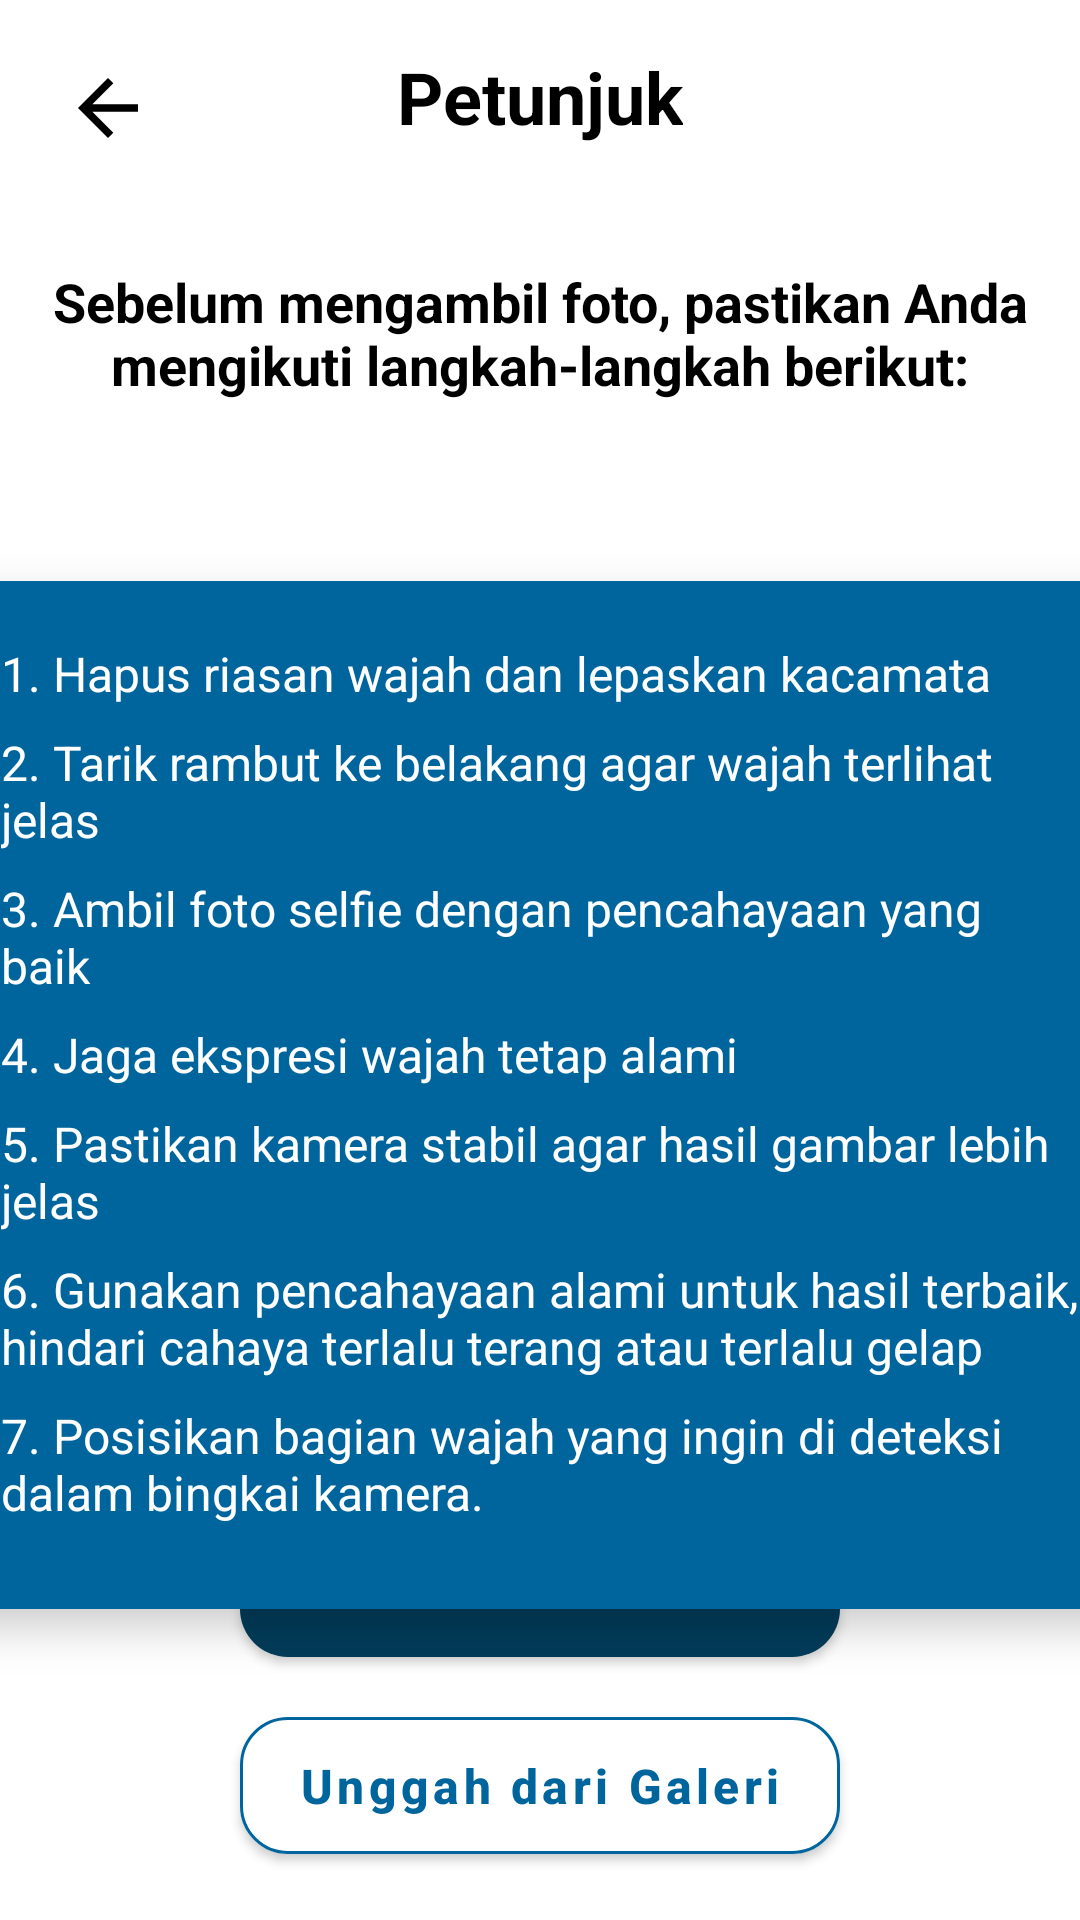

Produce the Android XML layout that renders to this screen, including the resource entries it uses.
<!-- AndroidManifest.xml: application theme Theme.SkinCheck -->
<!-- res/layout/activity_guideline.xml -->
<androidx.constraintlayout.widget.ConstraintLayout
    xmlns:android="http://schemas.android.com/apk/res/android"
    xmlns:app="http://schemas.android.com/apk/res-auto"
    xmlns:tools="http://schemas.android.com/tools"
    android:layout_width="match_parent"
    android:layout_height="match_parent"
    android:background="@drawable/logo"
    tools:context=".view.GuidelineActivity">

    
    <ImageButton
        android:id="@+id/icon_back"
        android:layout_width="40dp"
        android:layout_height="40dp"
        android:layout_marginStart="16dp"
        android:layout_marginTop="16dp"
        android:background="?attr/selectableItemBackgroundBorderless"
        android:contentDescription="@string/content_desc_icon_back"
        android:src="@drawable/ic_baseline_arrow_back_24"
        app:layout_constraintStart_toStartOf="parent"
        app:layout_constraintTop_toTopOf="parent" />

    
    <TextView
        android:id="@+id/tv_title"
        android:layout_width="wrap_content"
        android:layout_height="wrap_content"
        android:text="Petunjuk"
        android:textSize="24sp"
        android:textStyle="bold"
        android:textColor="@color/black"
        android:layout_marginTop="16dp"
        app:layout_constraintTop_toTopOf="parent"
        app:layout_constraintStart_toStartOf="parent"
        app:layout_constraintEnd_toEndOf="parent"/>

    
    <TextView
        android:id="@+id/tv_intro"
        android:layout_width="match_parent"
        android:layout_height="wrap_content"
        android:text="Sebelum mengambil foto, pastikan Anda mengikuti langkah-langkah berikut:"
        android:textSize="18sp"
        android:textStyle="bold"
        android:textColor="@color/black"
        android:gravity="center"
        android:layout_marginTop="40dp"
        android:paddingHorizontal="16dp"
        app:layout_constraintTop_toBottomOf="@id/tv_title"
        app:layout_constraintStart_toStartOf="parent"
        app:layout_constraintEnd_toEndOf="parent"/>

    
    <androidx.cardview.widget.CardView
        android:layout_width="400dp"
        android:layout_height="wrap_content"
        android:layout_marginTop="60dp"
        app:cardBackgroundColor="@color/blue_700"
        app:cardCornerRadius="16dp"
        app:cardElevation="8dp"
        app:layout_constraintTop_toBottomOf="@id/tv_intro"
        app:layout_constraintStart_toStartOf="parent"
        app:layout_constraintEnd_toEndOf="parent">

        <LinearLayout
            android:layout_width="match_parent"
            android:layout_height="wrap_content"
            android:padding="20dp"
            android:orientation="vertical">

            <TextView
                android:layout_width="wrap_content"
                android:layout_height="wrap_content"
                android:text="1. Hapus riasan wajah dan lepaskan kacamata"
                android:textSize="16sp"
                android:textColor="@color/white"
                android:paddingBottom="8dp"/>

            <TextView
                android:layout_width="wrap_content"
                android:layout_height="wrap_content"
                android:text="2. Tarik rambut ke belakang agar wajah terlihat jelas"
                android:textSize="16sp"
                android:textColor="@color/white"
                android:paddingBottom="8dp"/>

            <TextView
                android:layout_width="wrap_content"
                android:layout_height="wrap_content"
                android:text="3. Ambil foto selfie dengan pencahayaan yang baik"
                android:textSize="16sp"
                android:textColor="@color/white"
                android:paddingBottom="8dp"/>

            <TextView
                android:layout_width="wrap_content"
                android:layout_height="wrap_content"
                android:text="4. Jaga ekspresi wajah tetap alami"
                android:textSize="16sp"
                android:textColor="@color/white"
                android:paddingBottom="8dp"/>


            <TextView
                android:layout_width="wrap_content"
                android:layout_height="wrap_content"
                android:text="5. Pastikan kamera stabil agar hasil gambar lebih jelas"
                android:textSize="16sp"
                android:textColor="@color/white"
                android:paddingBottom="8dp"/>

            <TextView
                android:layout_width="wrap_content"
                android:layout_height="wrap_content"
                android:text="6. Gunakan pencahayaan alami untuk hasil terbaik, hindari cahaya terlalu terang atau terlalu gelap"
                android:textSize="16sp"
                android:textColor="@color/white"
                android:paddingBottom="8dp"/>
            <TextView
                android:layout_width="wrap_content"
                android:layout_height="wrap_content"
                android:text="7. Posisikan bagian wajah yang ingin di deteksi dalam bingkai kamera."
                android:textSize="16sp"
                android:textColor="@color/white"
                android:paddingBottom="8dp"/>
        </LinearLayout>
    </androidx.cardview.widget.CardView>

    
    <LinearLayout
        android:layout_width="match_parent"
        android:layout_height="wrap_content"
        android:background="@color/white"
        android:orientation="vertical"
        android:paddingTop="16dp"
        app:layout_constraintBottom_toBottomOf="parent"
        app:layout_constraintEnd_toEndOf="parent"
        app:layout_constraintStart_toStartOf="parent">

        <com.google.android.material.button.MaterialButton
            android:id="@+id/btn_selfie"
            android:layout_width="200dp"
            android:layout_height="wrap_content"
            android:layout_gravity="center"
            android:paddingTop="12dp"
            android:paddingBottom="12dp"
            android:text="Ambil Selfie"
            android:textAllCaps="false"
            android:textColor="@color/white"
            android:textSize="16sp"
            style="@style/Button"
            app:cornerRadius="16dp" />

        <com.google.android.material.button.MaterialButton
            android:id="@+id/btn_gallery"
            android:layout_width="200dp"
            android:layout_height="wrap_content"
            android:layout_gravity="center"
            android:layout_marginTop="8dp"
            android:layout_marginBottom="16dp"
            android:backgroundTint="@color/white"
            android:paddingTop="12dp"
            android:paddingBottom="12dp"
            android:text="Unggah dari Galeri"
            android:textAllCaps="false"
            android:textColor="@color/blue_700"
            android:textSize="16sp"
            style="@style/Button"
            app:cornerRadius="16dp"
            app:rippleColor="@color/blue_200"
            app:strokeColor="@color/blue_700"
            app:strokeWidth="1dp" />
    </LinearLayout>

</androidx.constraintlayout.widget.ConstraintLayout>
<!-- resources referenced by this layout -->
<resources>
  <color name="black">#FF000000</color>
  <color name="blue_200">#92D2F4</color>
  <color name="blue_700">#00659C</color>
  <color name="white">#FFFFFFFF</color>
  <!-- drawable ic_baseline_arrow_back_24 (drawable) -->
  <vector android:autoMirrored="true" android:height="30dp"
      android:tint="#000" android:viewportHeight="24"
      android:viewportWidth="24" android:width="30dp" xmlns:android="http://schemas.android.com/apk/res/android">
      <path android:fillColor="@android:color/white" android:pathData="M20,11H7.83l5.59,-5.59L12,4l-8,8 8,8 1.41,-1.41L7.83,13H20v-2z"/>
  
  </vector>
  <!-- drawable logo: png bitmap (drawable, 5583 bytes) -->
  <string name="content_desc_icon_back">Back to previous page</string>
  <style name="Button">
          <item name="android:textStyle">bold</item>
  
      </style>
  <style name="Theme.SkinCheck" parent="Theme.MaterialComponents.DayNight.DarkActionBar">
          
          <item name="colorPrimary">#013C5A</item>
          
          <item name="colorSecondary">@color/teal_200</item>
          <item name="colorSecondaryVariant">@color/teal_700</item>
          <item name="colorOnSecondary">@color/black</item>
          
          <item name="android:statusBarColor">#013C5A</item>
          
  
      </style>
  <color name="teal_200">#FF03DAC5</color>
  <color name="teal_700">#FF018786</color>
</resources>
